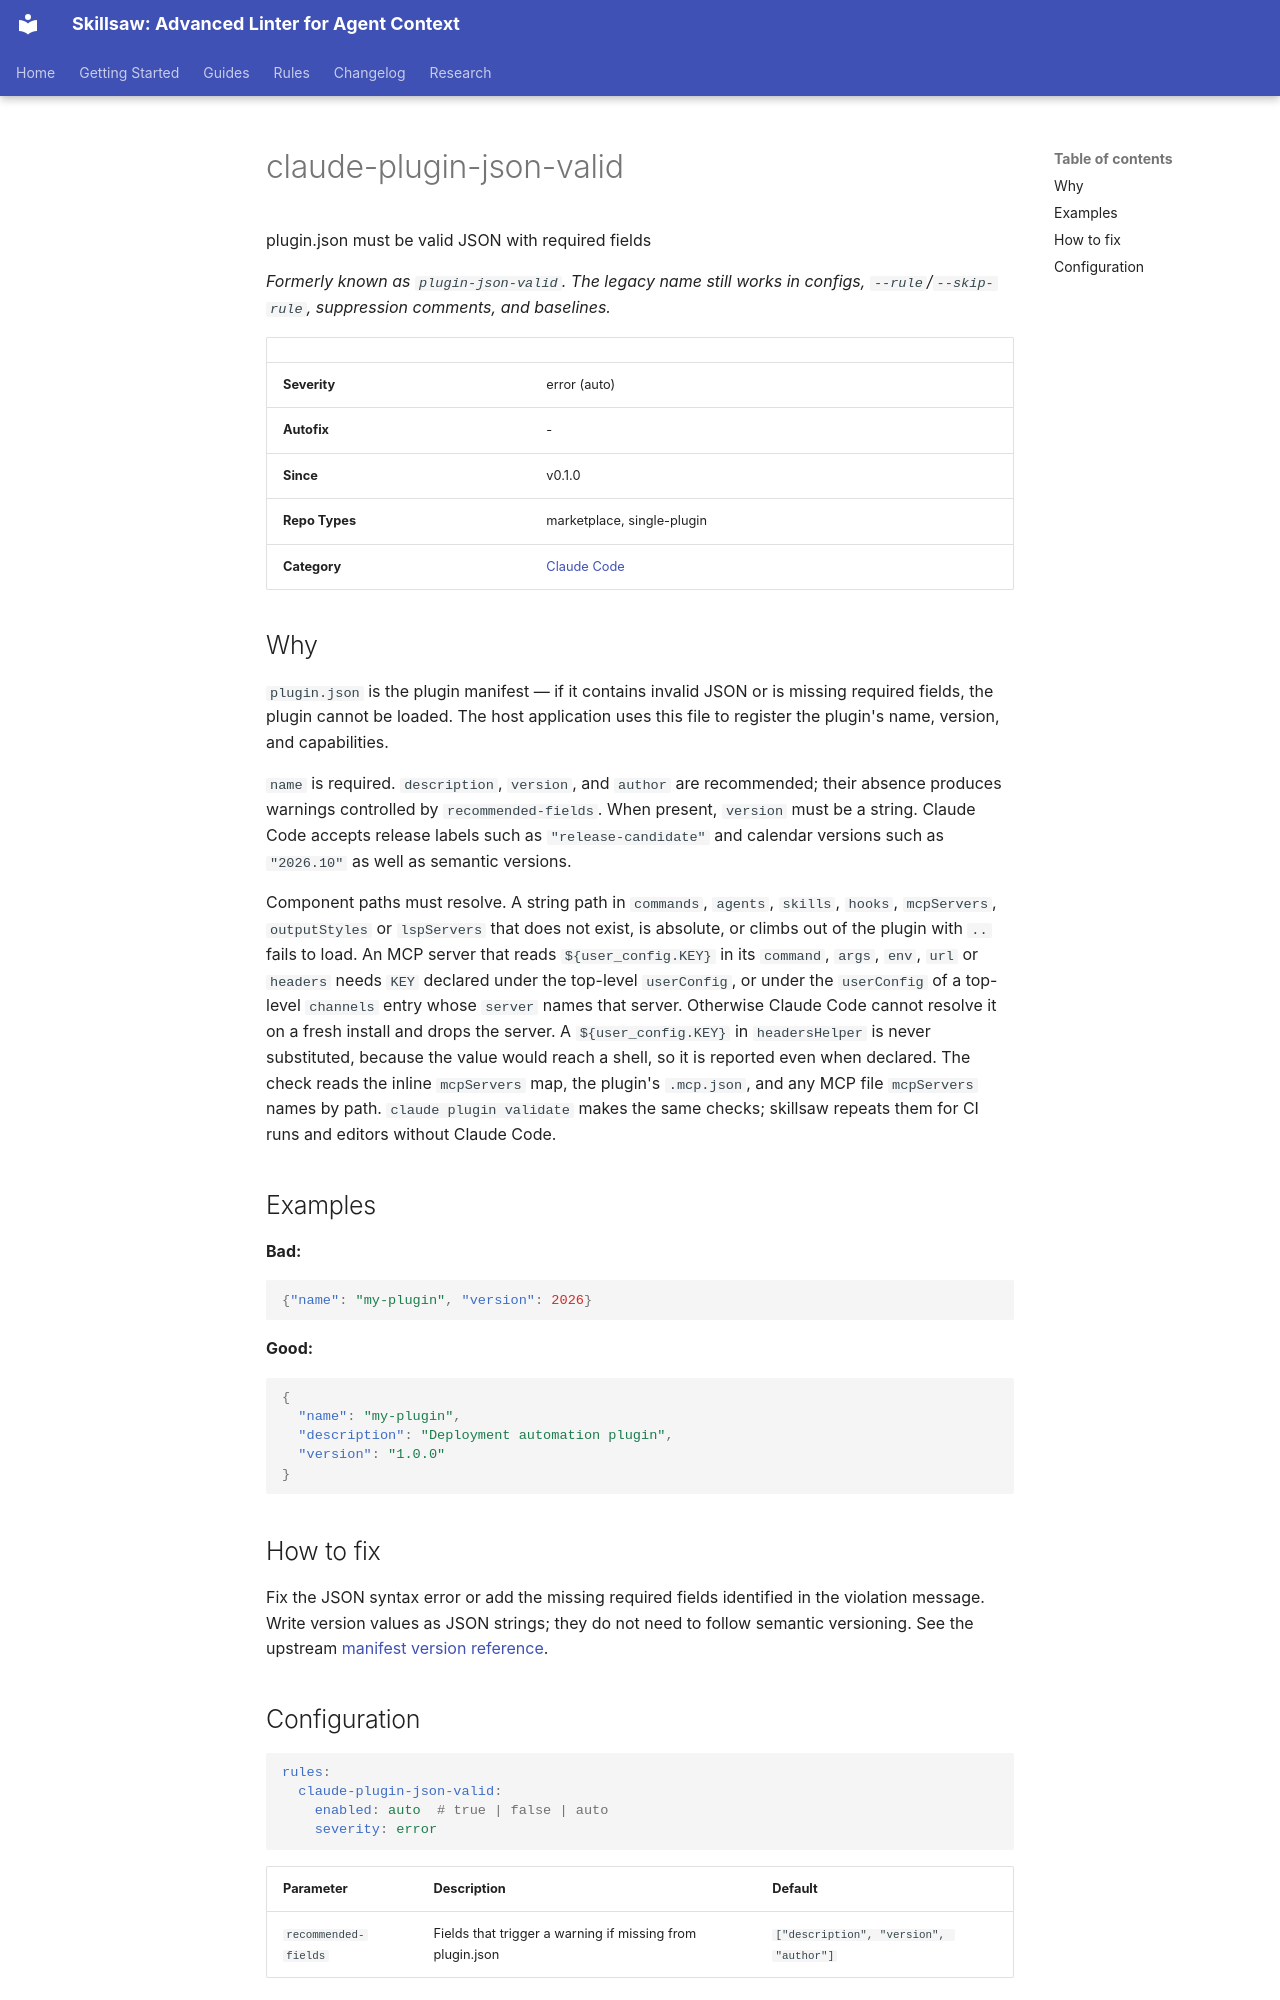

repository: stbenjam/skillsaw · page: rules/claude-plugin-json-valid/index.html · generator: mkdocs

<!-- Generated by scripts/generate-site-content.py — do not edit by hand -->


# claude-plugin-json-valid

plugin.json must be valid JSON with required fields

*Formerly known as `plugin-json-valid`. The legacy name still works in configs, `--rule`/`--skip-rule`, suppression comments, and baselines.*

| | |
|---|---|
| **Severity** | error (auto) |
| **Autofix** | - |
| **Since** | v0.1.0 |
| **Repo Types** | marketplace, single-plugin |
| **Category** | [Claude Code](claude.md) |

## Why

`plugin.json` is the plugin manifest — if it contains invalid JSON or
is missing required fields, the plugin cannot be loaded. The host
application uses this file to register the plugin's name, version,
and capabilities.

`name` is required. `description`, `version`, and `author` are recommended;
their absence produces warnings controlled by `recommended-fields`.
When present, `version` must be a string. Claude Code accepts release labels
such as `"release-candidate"` and calendar versions such as `"2026.10"`
as well as semantic versions.

Component paths must resolve. A string path in `commands`, `agents`,
`skills`, `hooks`, `mcpServers`, `outputStyles` or `lspServers` that does
not exist, is absolute, or climbs out of the plugin with `..` fails to
load. An MCP server that reads `${user_config.KEY}` in its `command`,
`args`, `env`, `url` or `headers` needs `KEY` declared under the top-level
`userConfig`, or under the `userConfig` of a top-level `channels` entry
whose `server` names that server. Otherwise Claude Code cannot resolve it
on a fresh install and drops the server. A `${user_config.KEY}` in
`headersHelper` is never substituted, because the value would reach a
shell, so it is reported even when declared. The check reads the inline
`mcpServers` map, the plugin's `.mcp.json`, and any MCP file `mcpServers`
names by path. `claude plugin validate` makes the same checks; skillsaw repeats
them for CI runs and editors without Claude Code.

## Examples

**Bad:**

```json
{"name": "my-plugin", "version": 2026}
```

**Good:**

```json
{
  "name": "my-plugin",
  "description": "Deployment automation plugin",
  "version": "1.0.0"
}
```

## How to fix

Fix the JSON syntax error or add the missing required fields
identified in the violation message. Write version values as JSON strings;
they do not need to follow semantic versioning. See the upstream
[manifest version reference](https://code.claude.com/docs/en/plugins-reference#version).
